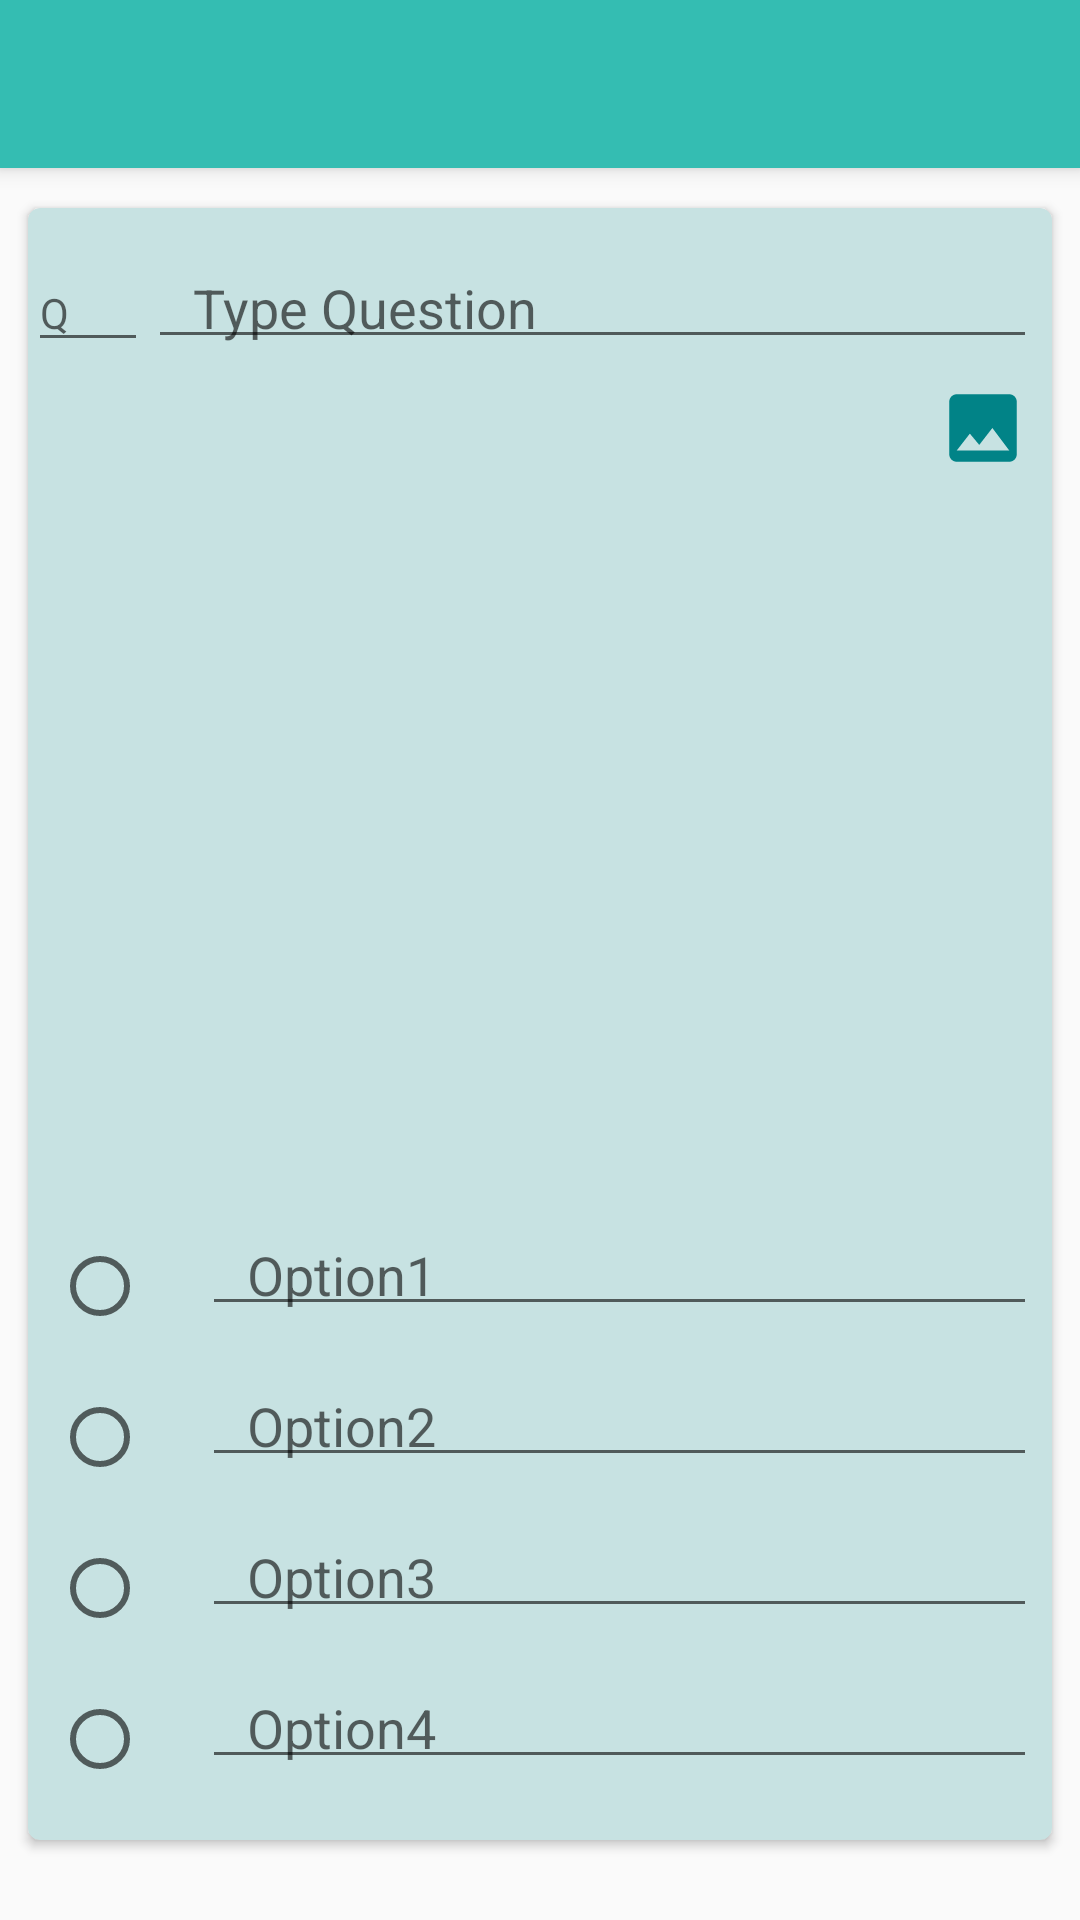

Android layout source for this screen:
<!-- AndroidManifest.xml: application theme Theme.QuiZap -->
<!-- res/layout/activity_create_quiz2.xml -->
<?xml version="1.0" encoding="utf-8"?>
<RelativeLayout xmlns:android="http://schemas.android.com/apk/res/android"
    xmlns:app="http://schemas.android.com/apk/res-auto"
    xmlns:tools="http://schemas.android.com/tools"
    android:layout_width="match_parent"
    android:layout_height="wrap_content"
    >

    <include
        android:id="@+id/createQuizId1"
        layout="@layout/faculty_custom_toolbar"
        app:layout_constraintEnd_toEndOf="parent"
        app:layout_constraintStart_toStartOf="parent"
        app:layout_constraintTop_toTopOf="parent" />

    <androidx.cardview.widget.CardView
        android:layout_width="match_parent"
        android:layout_height="wrap_content"
        app:cardBackgroundColor="@color/CardBackground"
        app:cardCornerRadius="4dp"
        app:cardMaxElevation="8dp"
        app:cardUseCompatPadding="true"
        android:layout_below="@id/createQuizId1"


        app:layout_constraintTop_toBottomOf="@+id/createQuizId1"
        tools:layout_editor_absoluteX="0dp">

        <ScrollView
            android:layout_width="match_parent"
            android:layout_height="match_parent">

            <androidx.constraintlayout.widget.ConstraintLayout
                android:layout_width="match_parent"
                android:layout_height="wrap_content"
                android:layout_marginBottom="16dp">

                <EditText
                    android:id="@+id/questiontext1"
                    android:layout_width="0dp"
                    android:layout_height="wrap_content"
                    android:layout_marginTop="16dp"
                    android:layout_marginEnd="5dp"
                    android:layout_marginRight="5dp"
                    android:ems="10"
                    android:hint="Type Question"
                    android:inputType="textMultiLine"
                    android:maxLines="20"
                    android:paddingLeft="15dp"
                    android:paddingTop="5dp"
                    android:paddingRight="15dp"
                    android:paddingBottom="5dp"
                    android:scrollHorizontally="false"
                    app:layout_constraintEnd_toEndOf="parent"
                    app:layout_constraintHorizontal_weight="1"
                    app:layout_constraintStart_toEndOf="@+id/serialno"
                    app:layout_constraintTop_toTopOf="parent" />

                <EditText
                    android:id="@+id/option2field1"
                    android:layout_width="0dp"
                    android:layout_height="wrap_content"
                    android:layout_marginStart="15dp"
                    android:layout_marginLeft="15dp"
                    android:layout_marginTop="16dp"
                    android:layout_marginEnd="5dp"
                    android:layout_marginRight="5dp"
                    android:ems="10"
                    android:hint="Option2"
                    android:inputType="textMultiLine"
                    android:maxLines="20"
                    android:paddingLeft="15dp"
                    android:paddingTop="5dp"
                    android:paddingRight="15dp"
                    android:paddingBottom="5dp"
                    android:scrollHorizontally="false"
                    app:layout_constraintEnd_toEndOf="parent"
                    app:layout_constraintHorizontal_bias="0.0"
                    app:layout_constraintHorizontal_weight="1"
                    app:layout_constraintStart_toEndOf="@+id/option1btn1"
                    app:layout_constraintTop_toBottomOf="@+id/option1field1" />

                <RadioButton
                    android:id="@+id/option2btn1"
                    android:layout_width="35dp"
                    android:layout_height="35dp"
                    android:layout_marginStart="8dp"
                    android:layout_marginLeft="8dp"
                    android:textSize="8sp"
                    app:layout_constraintBaseline_toBaselineOf="@+id/option2field1"
                    app:layout_constraintStart_toStartOf="parent" />

                <RadioButton
                    android:id="@+id/option4btn1"
                    android:layout_width="35dp"
                    android:layout_height="35dp"
                    android:layout_marginStart="8dp"
                    android:layout_marginLeft="8dp"
                    android:textSize="8sp"
                    app:layout_constraintBaseline_toBaselineOf="@+id/option4field1"
                    app:layout_constraintStart_toStartOf="parent" />

                <EditText
                    android:id="@+id/option1field1"
                    android:layout_width="0dp"
                    android:layout_height="wrap_content"
                    android:layout_marginStart="15dp"
                    android:layout_marginLeft="15dp"
                    android:layout_marginEnd="5dp"
                    android:layout_marginRight="5dp"
                    android:ems="10"
                    android:hint="Option1"
                    android:inputType="textMultiLine"
                    android:maxLines="20"
                    android:paddingLeft="15dp"
                    android:paddingTop="5dp"
                    android:paddingRight="15dp"
                    android:paddingBottom="5dp"
                    android:scrollHorizontally="false"
                    app:layout_constraintEnd_toEndOf="parent"
                    app:layout_constraintHorizontal_bias="1.0"
                    app:layout_constraintHorizontal_weight="1"
                    app:layout_constraintStart_toEndOf="@+id/option1btn1"
                    app:layout_constraintTop_toBottomOf="@+id/imageView" />

                <EditText
                    android:id="@+id/option4field1"
                    android:layout_width="0dp"
                    android:layout_height="wrap_content"
                    android:layout_marginStart="15dp"
                    android:layout_marginLeft="15dp"
                    android:layout_marginTop="16dp"
                    android:layout_marginEnd="5dp"
                    android:layout_marginRight="5dp"
                    android:ems="10"
                    android:hint="Option4"
                    android:inputType="textMultiLine"
                    android:maxLines="20"
                    android:paddingLeft="15dp"
                    android:paddingTop="5dp"
                    android:paddingRight="15dp"
                    android:paddingBottom="5dp"
                    android:scrollHorizontally="false"
                    app:layout_constraintEnd_toEndOf="parent"
                    app:layout_constraintHorizontal_weight="1"
                    app:layout_constraintStart_toEndOf="@+id/option4btn1"
                    app:layout_constraintTop_toBottomOf="@+id/option3field1" />

                <RadioButton
                    android:id="@+id/option1btn1"
                    android:layout_width="35dp"
                    android:layout_height="35dp"
                    android:layout_marginStart="8dp"
                    android:layout_marginLeft="8dp"
                    android:textSize="8sp"
                    app:layout_constraintBaseline_toBaselineOf="@+id/option1field1"
                    app:layout_constraintStart_toStartOf="parent" />

                <EditText
                    android:id="@+id/option3field1"
                    android:layout_width="0dp"
                    android:layout_height="wrap_content"
                    android:layout_marginStart="15dp"
                    android:layout_marginLeft="15dp"
                    android:layout_marginTop="16dp"
                    android:layout_marginEnd="5dp"
                    android:layout_marginRight="5dp"
                    android:ems="10"
                    android:hint="Option3"
                    android:inputType="textMultiLine"
                    android:maxLines="20"
                    android:paddingLeft="15dp"
                    android:paddingTop="5dp"
                    android:paddingRight="15dp"
                    android:paddingBottom="5dp"
                    android:scrollHorizontally="false"
                    app:layout_constraintEnd_toEndOf="parent"
                    app:layout_constraintHorizontal_weight="1"
                    app:layout_constraintStart_toEndOf="@+id/option3btn1"
                    app:layout_constraintTop_toBottomOf="@+id/option2field1" />

                <RadioButton
                    android:id="@+id/option3btn1"
                    android:layout_width="35dp"
                    android:layout_height="35dp"
                    android:layout_marginStart="8dp"
                    android:layout_marginLeft="8dp"
                    android:textSize="8sp"
                    app:layout_constraintBaseline_toBaselineOf="@+id/option3field1"
                    app:layout_constraintStart_toStartOf="parent" />

                <EditText
                    android:id="@+id/serialno"
                    android:layout_width="40dp"
                    android:layout_height="wrap_content"
                    android:ems="10"
                    android:hint="Q"
                    android:inputType="textPersonName"
                    android:textSize="14sp"
                    app:layout_constraintBaseline_toBaselineOf="@+id/questiontext1"
                    app:layout_constraintStart_toStartOf="parent"
                    app:layout_constraintTop_toTopOf="parent" />

                <ImageButton
                    android:id="@+id/imageUploadButton"
                    android:layout_width="wrap_content"
                    android:layout_height="wrap_content"
                    android:layout_marginTop="8dp"
                    android:layout_marginEnd="8dp"
                    android:layout_marginRight="8dp"
                    android:background="@drawable/common_google_signin_btn_icon_dark_normal_background"
                    app:layout_constraintEnd_toEndOf="parent"
                    app:layout_constraintTop_toBottomOf="@+id/questiontext1"
                    app:srcCompat="@drawable/ic_baseline_image_24" />

                <ImageView
                    android:id="@+id/imageView"
                    android:layout_width="0dp"
                    android:layout_height="250dp"
                    android:layout_marginStart="4dp"
                    android:layout_marginLeft="4dp"
                    android:layout_marginEnd="4dp"
                    android:layout_marginRight="4dp"
                    app:layout_constraintEnd_toEndOf="parent"
                    app:layout_constraintStart_toStartOf="parent"
                    app:layout_constraintTop_toBottomOf="@+id/imageUploadButton"
                    app:srcCompat="@drawable/button_background" />

            </androidx.constraintlayout.widget.ConstraintLayout>
        </ScrollView>

    </androidx.cardview.widget.CardView>


</RelativeLayout>
<!-- res/layout/faculty_custom_toolbar.xml (included above) -->
<?xml version="1.0" encoding="utf-8"?>
<androidx.appcompat.widget.Toolbar xmlns:android="http://schemas.android.com/apk/res/android"
    android:layout_width="match_parent"
    android:layout_height="?attr/actionBarSize"
    android:background="@color/turquoise"
    android:elevation="4dp"
    android:theme="@style/ThemeOverlay.AppCompat.Dark.ActionBar">

</androidx.appcompat.widget.Toolbar>
<!-- resources referenced by this layout -->
<resources>
  <color name="CardBackground">#C7E2E2</color>
  <color name="turquoise">#34BDB2</color>
  <!-- drawable ic_baseline_image_24 (drawable) -->
  <vector android:height="30dp" android:tint="#018387"
      android:viewportHeight="24" android:viewportWidth="24"
      android:width="30dp" xmlns:android="http://schemas.android.com/apk/res/android">
      <path android:fillColor="@android:color/white" android:pathData="M21,19V5c0,-1.1 -0.9,-2 -2,-2H5c-1.1,0 -2,0.9 -2,2v14c0,1.1 0.9,2 2,2h14c1.1,0 2,-0.9 2,-2zM8.5,13.5l2.5,3.01L14.5,12l4.5,6H5l3.5,-4.5z"/>
  </vector>
  <style name="Theme.QuiZap" parent="Theme.AppCompat.Light.DarkActionBar">
          
          <item name="colorPrimary">#34BDB2</item>
          <item name="colorPrimaryDark">#696969</item>
          <item name="colorAccent">@color/teal_200</item>
          
          <item name="itemBackground">@color/white</item>
      </style>
  <color name="teal_200">#FF03DAC5</color>
  <color name="white">#FFFFFFFF</color>
</resources>
